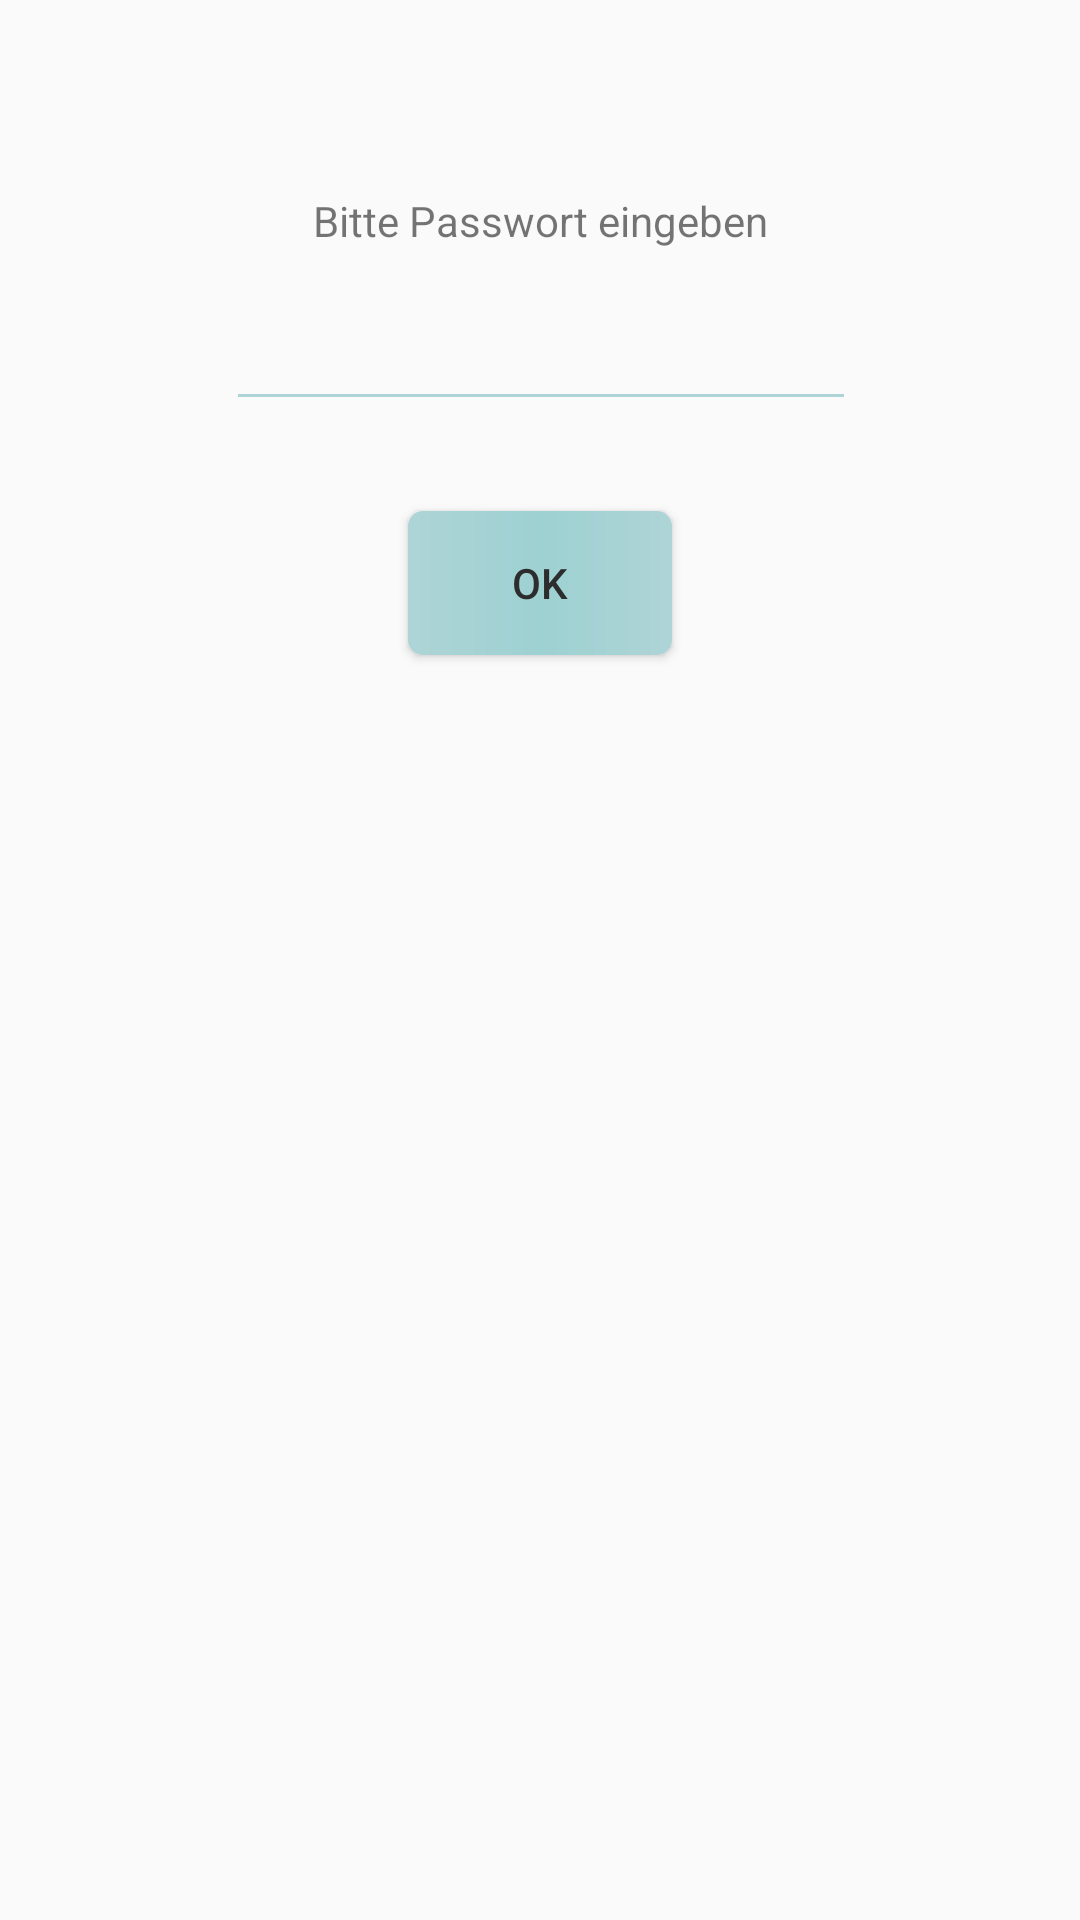

Here is an Android app screen rendered from its layout file. Give the layout XML and the strings, colors and styles it references.
<!-- AndroidManifest.xml: application theme Theme.AppCompat.Light.NoActionBar -->
<!-- res/layout/activity_enter_password.xml -->
<?xml version="1.0" encoding="utf-8"?>
<android.support.constraint.ConstraintLayout xmlns:android="http://schemas.android.com/apk/res/android"
    xmlns:app="http://schemas.android.com/apk/res-auto"
    xmlns:tools="http://schemas.android.com/tools"
    android:layout_width="match_parent"
    android:layout_height="match_parent"
    tools:context="com.mojomoney.mojomoney.EnterPasswordActivity">

    <EditText
        android:id="@+id/loginTextView"
        android:layout_width="wrap_content"
        android:layout_height="wrap_content"
        android:layout_marginLeft="8dp"
        android:layout_marginRight="8dp"
        android:layout_marginTop="16dp"
        android:backgroundTint="@color/colorBeschde_light2"
        android:ems="10"
        android:inputType="textPassword"
        app:layout_constraintHorizontal_bias="0.503"
        app:layout_constraintLeft_toLeftOf="parent"
        app:layout_constraintRight_toRightOf="parent"
        app:layout_constraintTop_toBottomOf="@+id/textView" />

    <Button
        android:id="@+id/login"
        android:layout_width="wrap_content"
        android:layout_height="wrap_content"
        android:layout_marginLeft="8dp"
        android:layout_marginRight="8dp"
        android:layout_marginTop="30dp"
        android:background="@drawable/button_background"
        android:onClick="loginAttempt"
        android:text="OK"
        app:layout_constraintLeft_toLeftOf="parent"
        app:layout_constraintRight_toRightOf="parent"
        app:layout_constraintTop_toBottomOf="@+id/loginTextView"
        android:textColor="@color/colorText"/>

    <TextView
        android:id="@+id/textView"
        android:layout_width="340dp"
        android:layout_height="wrap_content"
        android:layout_marginLeft="8dp"
        android:layout_marginRight="8dp"
        android:layout_marginTop="64dp"
        android:text="Bitte Passwort eingeben"
        android:textAlignment="center"
        app:layout_constraintLeft_toLeftOf="parent"
        app:layout_constraintRight_toRightOf="parent"
        app:layout_constraintTop_toTopOf="parent"/>

</android.support.constraint.ConstraintLayout>
<!-- resources referenced by this layout -->
<resources>
  <color name="colorBeschde_light2">#aed4d6</color>
  <color name="colorText">#2d2d2d</color>
  <!-- drawable button_background (drawable) -->
  <?xml version="1.0" encoding="UTF-8"?>
  <shape xmlns:android="http://schemas.android.com/apk/res/android" android:shape="rectangle">
      <corners android:radius="5dp"/>
      <solid android:color="@color/colorBeschde_light"/>
      <gradient   android:angle="0" android:centerX="0.5" android:centerY="0.5"
                  android:centerColor="@color/colorBeschde_light" android:startColor="@color/colorBeschde_light2"
                  android:endColor="@color/colorBeschde_light2" android:type="linear"/>
  
  </shape>
  <color name="colorBeschde_light">#9ed1d2</color>
</resources>
